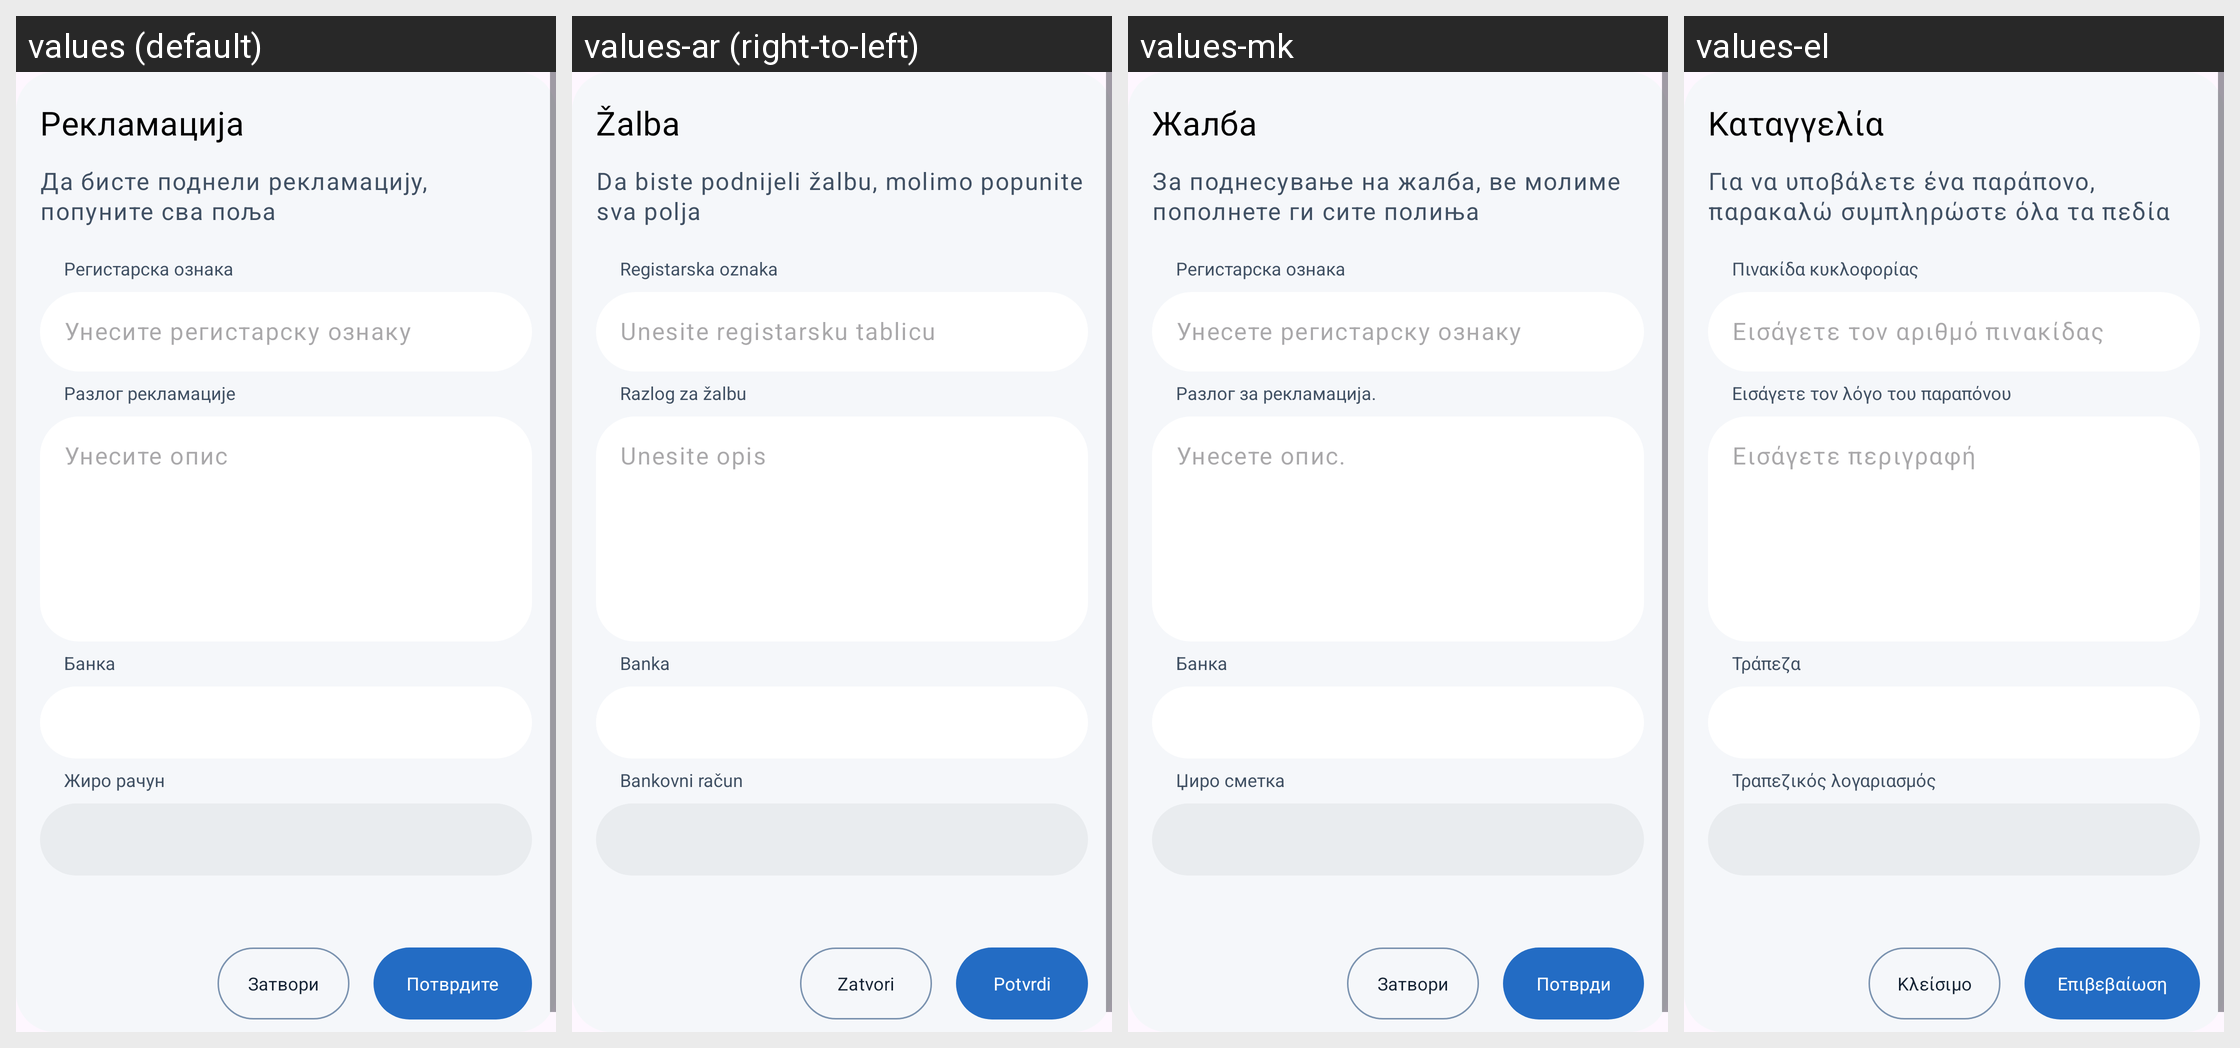

Translations of the strings shown on this Android screen, per locale in the grid:
Android screen res/layout/dialog_complaint_form.xml rendered under 4 locales, left to right: values (default), values-ar (right-to-left), values-mk, values-el. Device: Nexus 5 (rendered at 1080×1920; each locale shown at half size, 540×960, under a caption strip naming it); theme Base.Theme.OpenBalkanETC.
Other locales in the repository, not shown: values-bs, values-de, values-en, values-hr, values-sr, values-tr.
Strings drawn on this screen, with the default value and each locale's value (text and hints the layout hard-codes, and strings that could not be matched under every locale, appear in the picture but are not listed):

complaint
  values: Рекламација
  values-ar: Žalba
  values-mk: Жалба
  values-el: Καταγγελία

to_submit_a_complaint
  values: Да бисте поднели рекламацију, попуните сва поља
  values-ar: Da biste podnijeli žalbu, molimo popunite sva polja
  values-mk: За поднесување на жалба, ве молиме пополнете ги сите полиња
  values-el: Για να υποβάλετε ένα παράπονο, παρακαλώ συμπληρώστε όλα τα πεδία

hint_registration_plate
  values: Регистарска ознака
  values-ar: Registarska oznaka
  values-mk: Регистарска ознака
  values-el: Πινακίδα κυκλοφορίας

licence_plate
  values: Унесите регистарску ознаку
  values-ar: Unesite registarsku tablicu
  values-mk: Унесете регистарску ознаку
  values-el: Εισάγετε τον αριθμό πινακίδας

enter_complaint_reason
  values: Pазлог рекламације
  values-ar: Razlog za žalbu
  values-mk: Pазлог за рекламација.
  values-el: Εισάγετε τον λόγο του παραπόνου

hint_enter_description
  values: Унесите опис
  values-ar: Unesite opis
  values-mk: Унесете опис.
  values-el: Εισάγετε περιγραφή

confirm
  values: Потврдите
  values-ar: Potvrdi
  values-mk: Потврди
  values-el: Επιβεβαίωση

button_close
  values: Затвори
  values-ar: Zatvori
  values-mk: Затвори
  values-el: Κλείσιμο

bank
  values: Банка
  values-ar: Banka
  values-mk: Банка
  values-el: Τράπεζα

bank_account
  values: Жиро рачун
  values-ar: Bankovni račun
  values-mk: Џиро сметка
  values-el: Τραπεζικός λογαριασμός
